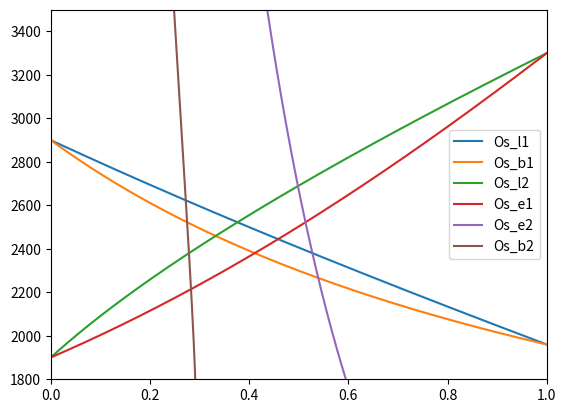

Here is the Python script that generated this plot:
import numpy as np
import matplotlib.pyplot as plt
# A = Mo B = Os







class phase_2:
	def __init__(self, mulA, numA,mulB,numB):#FALTANDO TEM Q SER MUL1A MUL2A ETC
		self.mulA = mulA
		self.numA = num1
		self.numB = numB
		self.mulB = mulB
		self.T = 10
		
		
	def dG(mul, num):
		pass
		
	def E(dG):
		pass
	
	
	def phase_diagram(self):
		pass
	
	
	



R = 1.986
t = np.arange(1000,3500,1)
#Xb = np.zeros(t.size)


dGblMo = 2*(2900-t)
dGelMo = 2*(1900-t)
dGbeMo = dGblMo - dGelMo
EMobl = np.exp(dGblMo/(R*t))
EMoel = np.exp(dGelMo/(R*t))
EMobe = np.exp(dGbeMo/(R*t))



dGblOs = 2.8*(1960-t)
dGelOs = 2*(3300-t)
dGbeOs = dGblOs - dGelOs
EOsbl = np.exp(dGblOs/(R*t))
EOsel = np.exp(dGelOs/(R*t))
EOsbe = np.exp(dGbeOs/(R*t))


#B > L
XOsl1 = (EMobl -1)/(EMobl - EOsbl)
XOsb1 = XOsl1*EOsbl

#E > L
XOsl2 = (EMoel -1)/(EMoel - EOsel)
XOse1 = XOsl2*EOsel
#B > E
XOse2 = (EMobe -1)/(EMobe - EOsbe)
XOsb2 = XOse2*EOsbe


plt.plot(XOsl1,t,label='Os_l1')
plt.plot(XOsb1,t,label='Os_b1')
plt.plot(XOsl2,t,label='Os_l2')
plt.plot(XOse1,t,label='Os_e1')
plt.plot(XOse2,t,label='Os_e2')
plt.plot(XOsb2,t,label='Os_b2')

#X1B_l = X2B_l






plt.legend()
plt.xlim(0,1)
plt.ylim(1800,3500)
plt.show()
